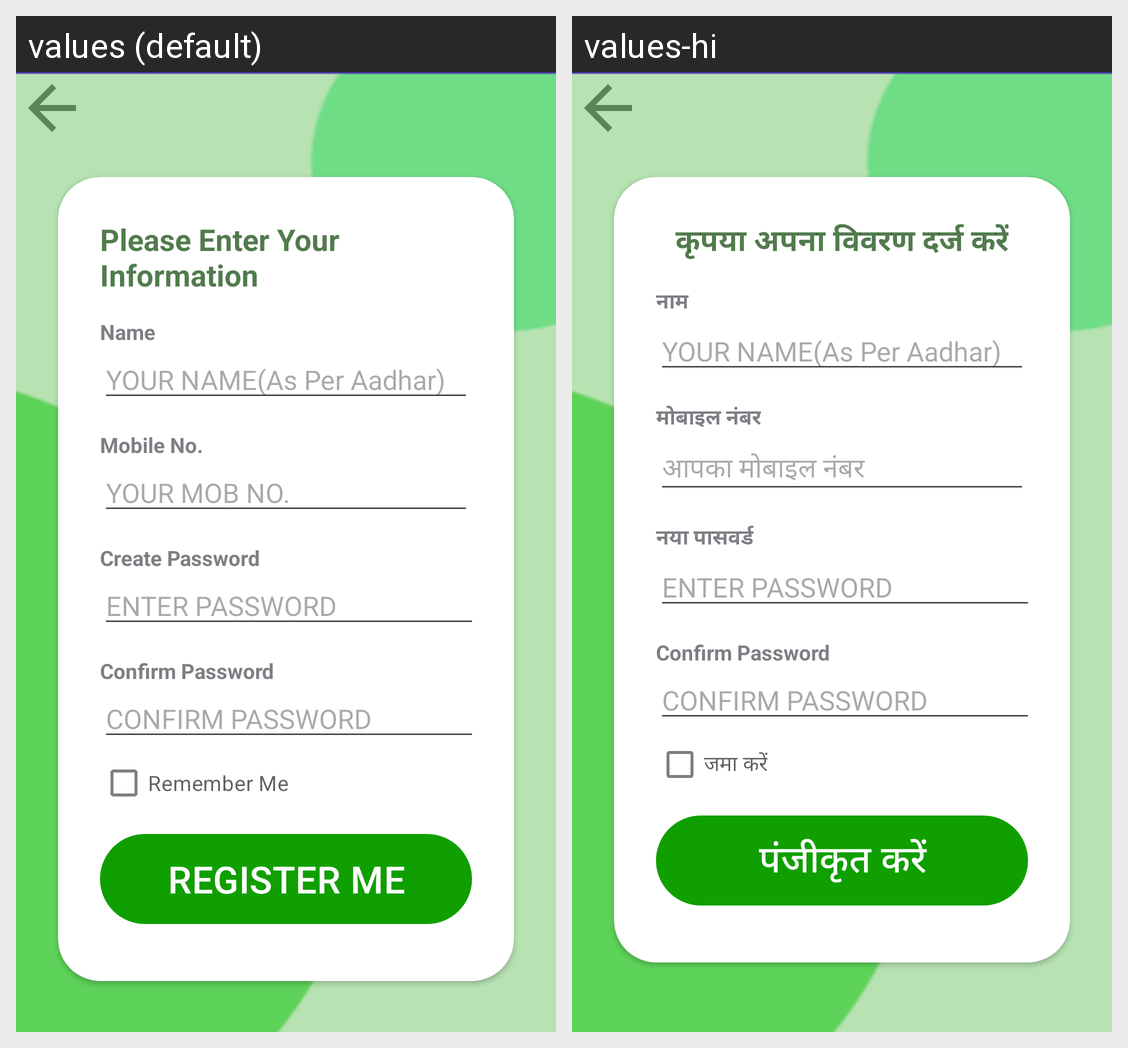

For this localized Android screen grid, give each drawn string resource with its value in every locale shown.
Android screen res/layout/activity_reg.xml rendered under 2 locales, left to right: values (default), values-hi. Device: Nexus 5 (rendered at 1080×1920; each locale shown at half size, 540×960, under a caption strip naming it); theme Theme.MyApplication.
Strings drawn on this screen, with the default value and each locale's value (text and hints the layout hard-codes, and strings that could not be matched under every locale, appear in the picture but are not listed):

Enter_info
  values: Please Enter Your Information
  values-hi: कृपया अपना विवरण दर्ज करें

name
  values: Name
  values-hi: नाम

Mobile_NO
  values: Mobile No.
  values-hi: मोबाइल नंबर

your_mob_no
  values: YOUR MOB NO.
  values-hi: आपका मोबाइल नंबर

Create_pass
  values: Create Password
  values-hi: नया पासवर्ड

Remember_me
  values: Remember Me
  values-hi: जमा करें

Register_me
  values: REGISTER ME
  values-hi: पंजीकृत करें
